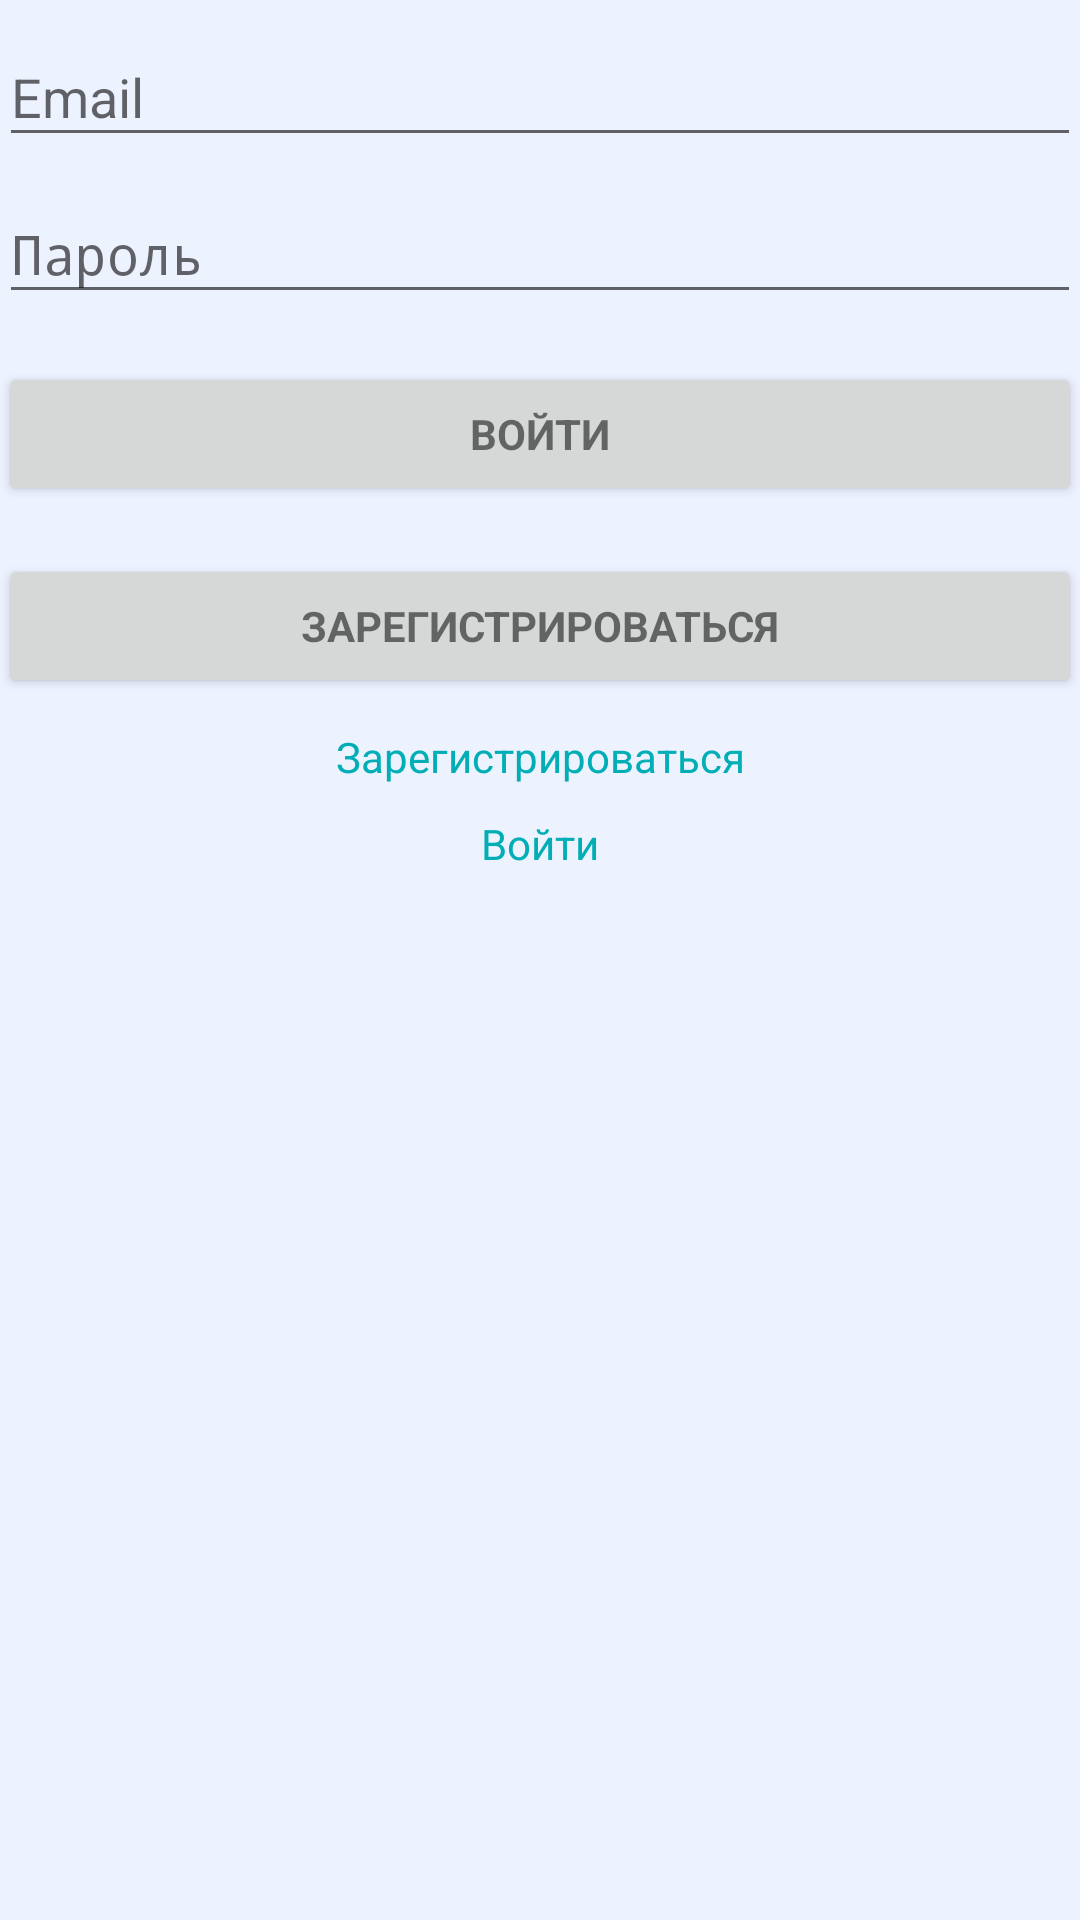

Android layout source for this screen:
<!-- AndroidManifest.xml: application theme AppTheme -->
<!-- res/layout/activity_login.xml -->
<?xml version="1.0" encoding="utf-8"?>
<android.support.design.widget.CoordinatorLayout xmlns:android="http://schemas.android.com/apk/res/android"
    xmlns:app="http://schemas.android.com/apk/res-auto"
    xmlns:tools="http://schemas.android.com/tools"
    android:id="@+id/coordinatorLayout"
    android:layout_width="match_parent"
    android:layout_height="match_parent"
    android:background="@color/colorBackgroundS">

    <LinearLayout
        android:layout_width="match_parent"
        android:layout_height="match_parent"
        android:gravity="center_horizontal"
        android:orientation="vertical"
        android:paddingBottom="@dimen/activity_vertical_margin"
        android:paddingLeft="@dimen/activity_horizontal_margin"
        android:paddingRight="@dimen/activity_horizontal_margin"
        android:paddingTop="@dimen/activity_vertical_margin"
        tools:context=".ui.LoginActivity">

        
        <ProgressBar
            android:id="@+id/login_progress"
            style="?android:attr/progressBarStyleLarge"
            android:layout_width="wrap_content"
            android:layout_height="wrap_content"
            android:layout_marginBottom="8dp"
            android:visibility="gone" />

        <ScrollView
            android:id="@+id/login_form"
            android:layout_width="match_parent"
            android:layout_height="match_parent">

            <LinearLayout
                android:id="@+id/email_login_form"
                android:layout_width="match_parent"
                android:layout_height="wrap_content"
                android:orientation="vertical">

                <android.support.design.widget.TextInputLayout
                    android:layout_width="match_parent"
                    android:layout_height="wrap_content">

                    <AutoCompleteTextView
                        android:id="@+id/email"
                        android:layout_width="match_parent"
                        android:layout_height="wrap_content"
                        android:hint="@string/prompt_email"
                        android:imeOptions="flagNoExtractUi"
                        android:inputType="textEmailAddress"
                        android:maxLines="1"
                        android:singleLine="true" />

                </android.support.design.widget.TextInputLayout>

                <android.support.design.widget.TextInputLayout
                    android:layout_width="match_parent"
                    android:layout_height="wrap_content">

                    <EditText
                        android:id="@+id/password"
                        android:layout_width="match_parent"
                        android:layout_height="wrap_content"
                        android:hint="@string/prompt_password"
                        android:imeActionId="6"
                        android:imeActionLabel="@string/action_sign_in_short"
                        android:imeOptions="flagNoExtractUi|actionUnspecified"
                        android:inputType="textPassword"
                        android:maxLines="1"
                        android:singleLine="true" />

                </android.support.design.widget.TextInputLayout>

                <Button
                    android:id="@+id/sign_in_button"
                    style="?android:textAppearanceSmall"
                    android:layout_width="match_parent"
                    android:layout_height="wrap_content"
                    android:layout_marginTop="16dp"
                    android:text="@string/action_sign_in"
                    android:textStyle="bold"
                    android:visibility="visible" />


                <Button
                    android:id="@+id/email_register_button"
                    style="?android:textAppearanceSmall"
                    android:layout_width="match_parent"
                    android:layout_height="wrap_content"
                    android:layout_marginTop="16dp"
                    android:text="@string/register"
                    android:textStyle="bold"
                    android:visibility="visible" />

                <TextView
                    android:id="@+id/registerText"
                    android:layout_width="match_parent"
                    android:layout_height="wrap_content"
                    android:layout_marginTop="10dp"
                    android:gravity="center"
                    android:onClick="register"
                    android:text="@string/register"
                    android:textColor="	#01aeb5"
                    android:visibility="visible" />

                <TextView
                    android:id="@+id/singInText"
                    android:layout_width="match_parent"
                    android:layout_height="wrap_content"
                    android:layout_marginTop="10dp"
                    android:gravity="center"
                    android:onClick="singIn"
                    android:text="@string/singIn"
                    android:textColor="	#01aeb5"
                    android:visibility="visible" />

            </LinearLayout>
        </ScrollView>
    </LinearLayout>
</android.support.design.widget.CoordinatorLayout>
<!-- resources referenced by this layout -->
<resources>
  <color name="colorBackgroundS">#edf2ff</color>
  <string name="action_sign_in">Войти</string>
  <string name="action_sign_in_short">Войти</string>
  <string name="prompt_email">Email</string>
  <string name="prompt_password">Пароль</string>
  <string name="register">Зарегистрироваться</string>
  <string name="singIn">Войти</string>
  <style name="AppTheme" parent="Theme.AppCompat.Light.DarkActionBar">
          
          <item name="colorPrimary">@color/colorPrimary</item>
          <item name="colorPrimaryDark">@color/colorPrimaryDark</item>
          <item name="colorAccent">@color/colorAccent</item>
      </style>
  <color name="colorPrimary">#3F51B5</color>
  <color name="colorPrimaryDark">#303F9F</color>
  <color name="colorAccent">#FF4081</color>
</resources>
